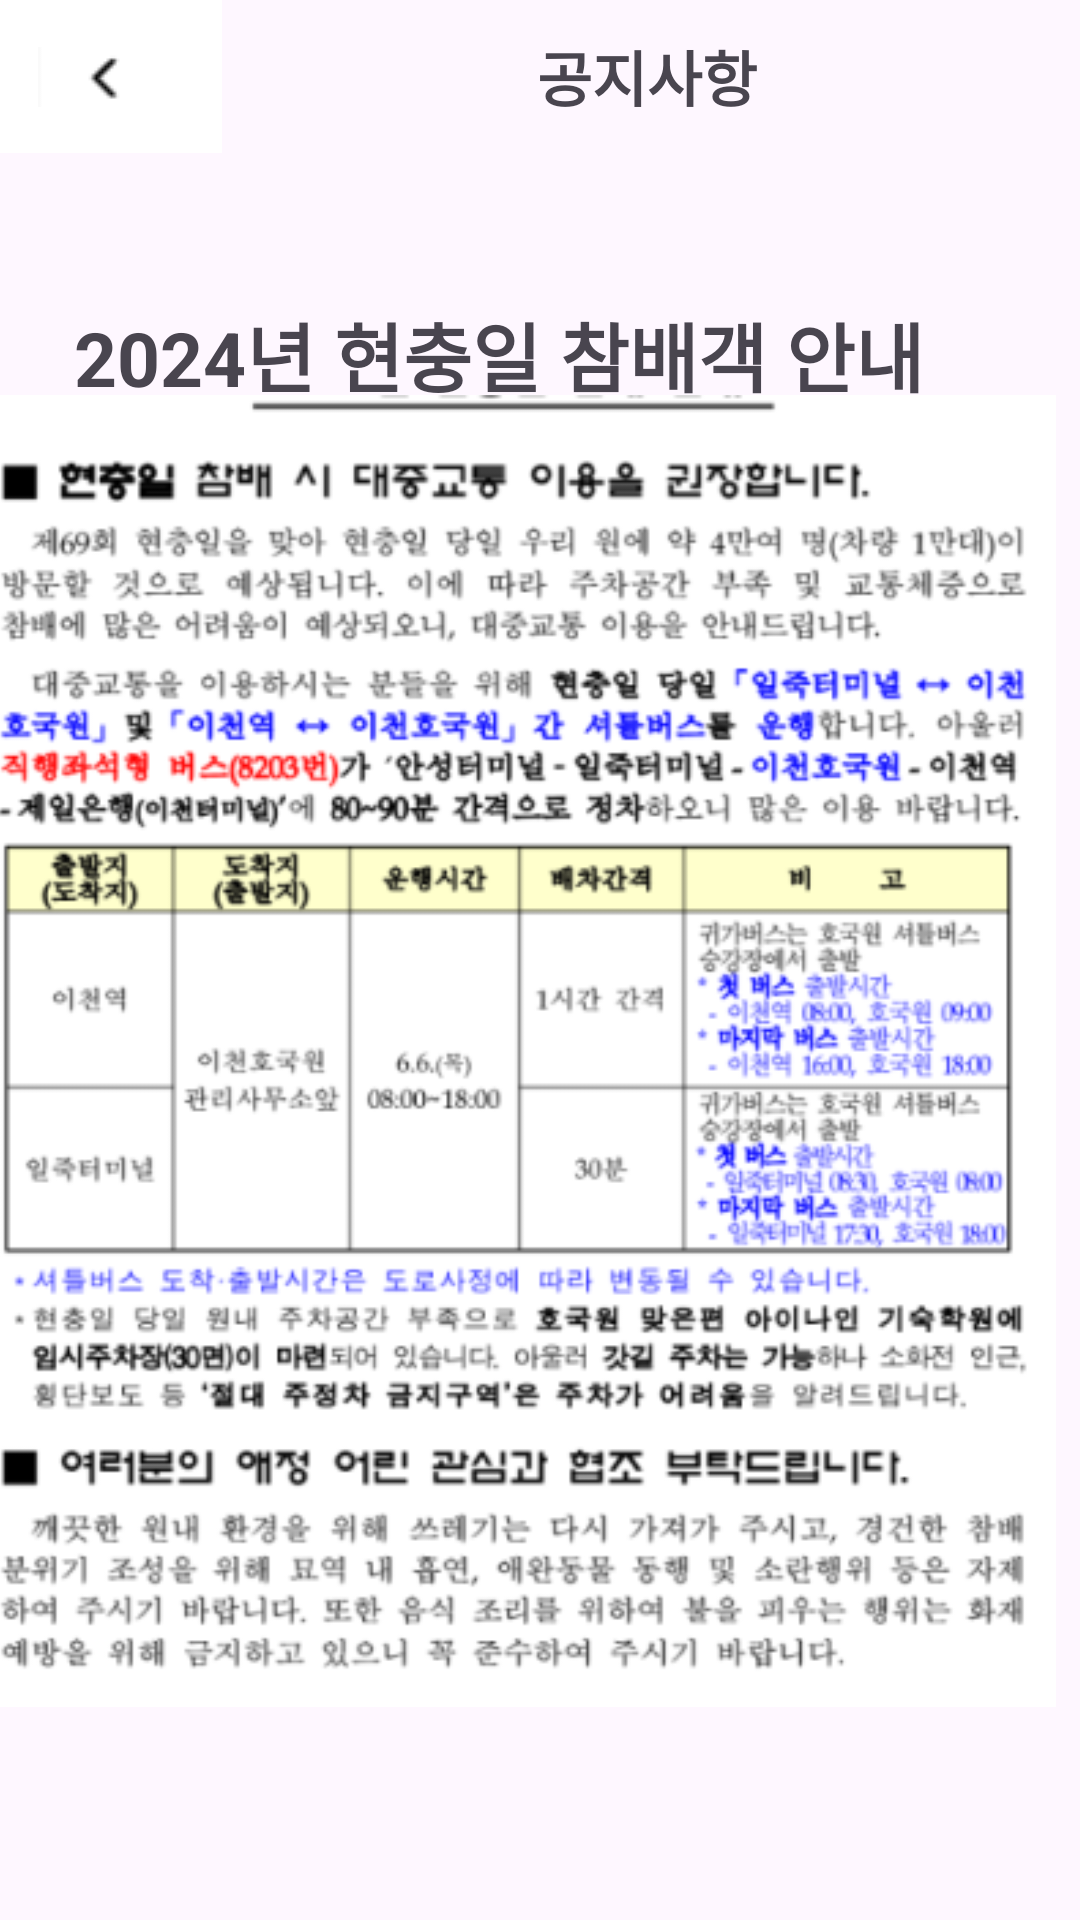

This screen was rendered from an Android layout file. Write that file and the resources it references.
<!-- AndroidManifest.xml: application theme Theme.Project_Merge -->
<!-- res/layout/notice1.xml -->
<?xml version="1.0" encoding="utf-8"?>
<androidx.constraintlayout.widget.ConstraintLayout xmlns:android="http://schemas.android.com/apk/res/android"
    xmlns:app="http://schemas.android.com/apk/res-auto"
    xmlns:tools="http://schemas.android.com/tools"
    android:layout_width="match_parent"
    android:layout_height="match_parent">


    

    <LinearLayout
        android:layout_width="wrap_content"
        android:layout_height="wrap_content"
        android:orientation="horizontal" >

        <ImageButton
            android:id="@+id/button_back"
            android:layout_width="74dp"
            android:layout_height="51dp"
            android:layout_gravity="left"
            android:src="@drawable/back"
            android:layout_marginEnd="105dp"
            android:background="@color/white"/>

        <TextView
            android:layout_width="wrap_content"
            android:layout_height="wrap_content"
            android:layout_gravity="center"
            android:layout_weight="1"
            android:text="공지사항"
            android:textStyle="bold"
            android:textSize="20sp" />

    </LinearLayout>

    


    <TextView
        android:layout_width="310dp"
        android:layout_height="51dp"
        android:layout_gravity="center"
        android:layout_marginTop="100dp"
        android:layout_weight="3"
        android:text="2024년 현충일 참배객 안내"
        android:textSize="25sp"
        android:textStyle="bold"
        app:layout_constraintEnd_toEndOf="parent"
        app:layout_constraintHorizontal_bias="0.495"
        app:layout_constraintStart_toStartOf="parent"
        app:layout_constraintTop_toTopOf="parent" />

    <ImageView
        android:id="@+id/imageView01"
        android:layout_width="wrap_content"
        android:layout_height="wrap_content"
        android:layout_marginEnd="8dp"
        android:src="@drawable/image17"
        app:layout_constraintBottom_toBottomOf="parent"
        app:layout_constraintEnd_toEndOf="parent"
        app:layout_constraintTop_toTopOf="parent"
        app:layout_constraintVertical_bias="0.689" />


</androidx.constraintlayout.widget.ConstraintLayout>
<!-- resources referenced by this layout -->
<resources>
  <color name="white">#FFFFFFFF</color>
  <!-- drawable back: png bitmap (drawable, 347 bytes) -->
  <!-- drawable image17: png bitmap (drawable, 109423 bytes) -->
  <style name="Theme.Project_Merge" parent="Base.Theme.Project_Merge" />
  <style name="Base.Theme.Project_Merge" parent="Theme.Material3.DayNight.NoActionBar">
          
          
      </style>
</resources>
